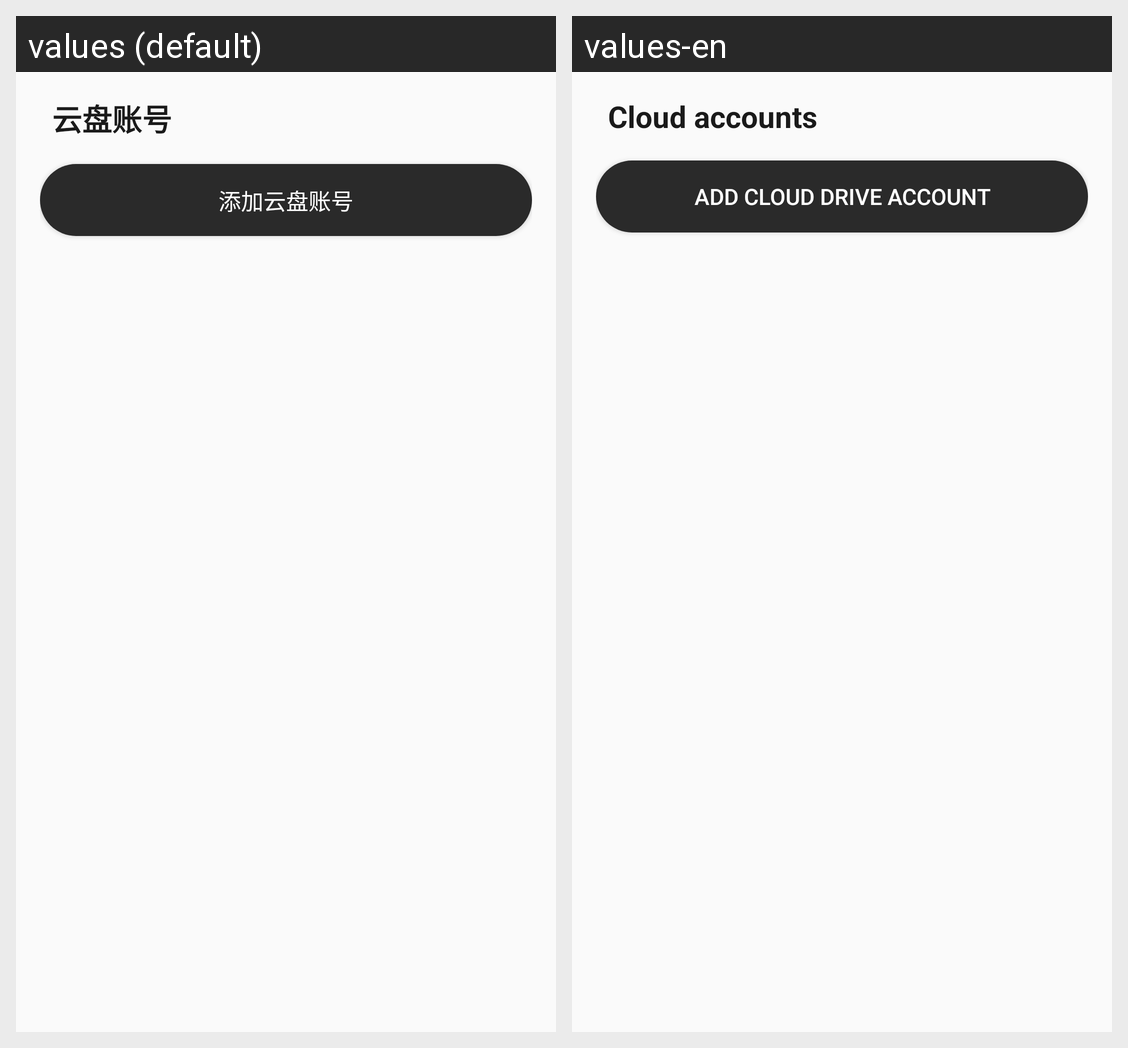

The same Android screen rendered under two of its app's locales, left to right. List the strings drawn on it with the default value and each locale's translation.
Android screen res/layout/fragment_account_config.xml rendered under 2 locales, left to right: values (default), values-en. Device: Nexus 5 (rendered at 1080×1920; each locale shown at half size, 540×960, under a caption strip naming it); theme Theme.MaterialComponents.DayNight.NoActionBar.
Strings drawn on this screen, with the default value and each locale's value (text and hints the layout hard-codes, and strings that could not be matched under every locale, appear in the picture but are not listed):

title_account_config
  values: 云盘账号
  values-en: Cloud accounts

add_cloud_account
  values: 添加云盘账号
  values-en: Add cloud drive account
